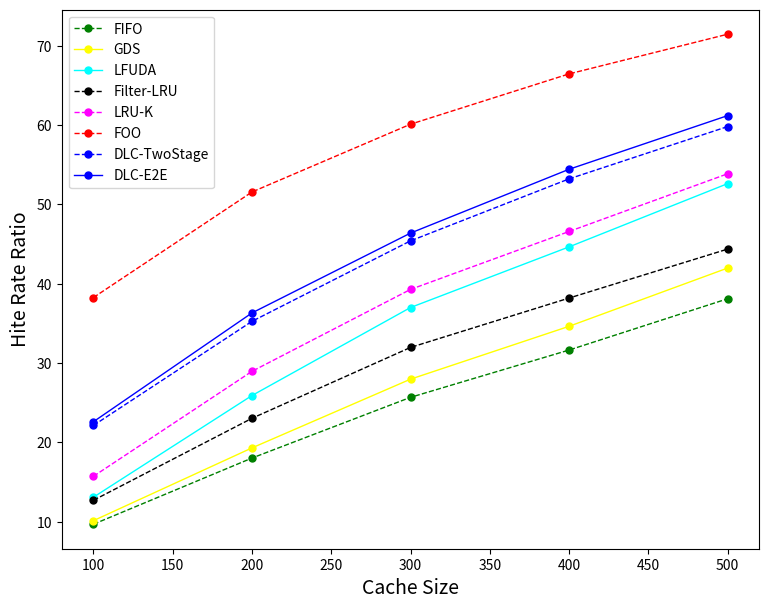

Generate this figure with matplotlib:

import matplotlib.pyplot as plt
 
# x axis values
x = [100,200,300,400,500]
# corresponding y axis values
#lru = [10.15, 19.32, 27.98, 34.64, 41.98]
fifo = [9.7, 18.04, 25.69, 31.65, 38.11]
gds = [10.15, 19.32, 27.98, 34.64, 41.98]
#gdsf = [13.11, 25.92, 37.01, 44.65, 52.62]
lfuda = [13.11, 25.92, 37.01, 44.65, 52.62]
filter_lru = [12.72, 23.05, 31.98, 38.2, 44.37]
#th_lru = [10.15,19.32,27.98,34.64,41.98]
#expProb_lru = [10.15,19.32,27.98,34.66,42]
lru_k = [15.74,28.97,39.29,46.59,53.86]
#adaptsize = [10.16,19.36,28.05,34.7,42.07]
foo = [38.27,51.57,60.11,66.45,71.45]
twostages = [22.15,35.27,45.41,53.22,59.81]
e2e = [22.62,36.33,46.39,54.43,61.19]
 
# plotting the points
plt.figure(figsize=(9, 7))
"""
plt.plot(x, lru, color='green', linestyle='solid', linewidth = 1,
         marker='o', markerfacecolor='green', markersize=5, label = "LRU")
"""

plt.plot(x, fifo, color='green', linestyle='dashed', linewidth = 1,
         marker='o', markerfacecolor='green', markersize=5, label = "FIFO")

plt.plot(x, gds, color='yellow', linestyle='solid', linewidth = 1,
         marker='o', markerfacecolor='yellow', markersize=5, label = "GDS")
"""
plt.plot(x, gdsf, color='magenta', linestyle='solid', linewidth = 1,
         marker='o', markerfacecolor='magenta', markersize=5, label = "GDSF")
"""
plt.plot(x, lfuda, color='cyan', linestyle='solid', linewidth = 1,
         marker='o', markerfacecolor='cyan', markersize=5, label = "LFUDA")

plt.plot(x, filter_lru, color='black', linestyle='dashed', linewidth = 1,
         marker='o', markerfacecolor='black', markersize=5, label = "Filter-LRU")
"""
plt.plot(x, th_lru, color='black', linestyle='solid', linewidth = 1,
         marker='o', markerfacecolor='black', markersize=5, label = "TH-LRU")
"""
"""
plt.plot(x, expProb_lru, color='yellow', linestyle='dashed', linewidth = 1,
         marker='o', markerfacecolor='yellow', markersize=5, label = "ExpProb-LRU")
"""
plt.plot(x, lru_k, color='magenta', linestyle='dashed', linewidth = 1,
         marker='o', markerfacecolor='magenta', markersize=5, label = "LRU-K")
"""
plt.plot(x, adaptsize, color='cyan', linestyle='dashed', linewidth = 1,
         marker='o', markerfacecolor='cyan', markersize=5, label = "AsaptSize")
"""
plt.plot(x, foo, color='red', linestyle='dashed', linewidth = 1,
         marker='o', markerfacecolor='red', markersize=5, label = "FOO")

plt.plot(x, twostages, color='blue', linestyle='dashed', linewidth = 1,
         marker='o', markerfacecolor='blue', markersize=5, label = "DLC-TwoStage")

plt.plot(x, e2e, color='blue', linestyle='solid', linewidth = 1,
         marker='o', markerfacecolor='blue', markersize=5, label = "DLC-E2E")

 
# setting x and y axis range
#plt.ylim(1,8)
#plt.xlim(1,8)
 
# naming the x axis
plt.xlabel('Cache Size', fontsize=14)
# naming the y axis
plt.ylabel('Hite Rate Ratio', fontsize=14)

# show a legend on the plot
plt.legend()
 
# giving a title to my graph
#plt.title('Some cool customizations!')
 
plt.savefig("CFR_benchmarking.png",bbox_inches='tight', dpi=300)